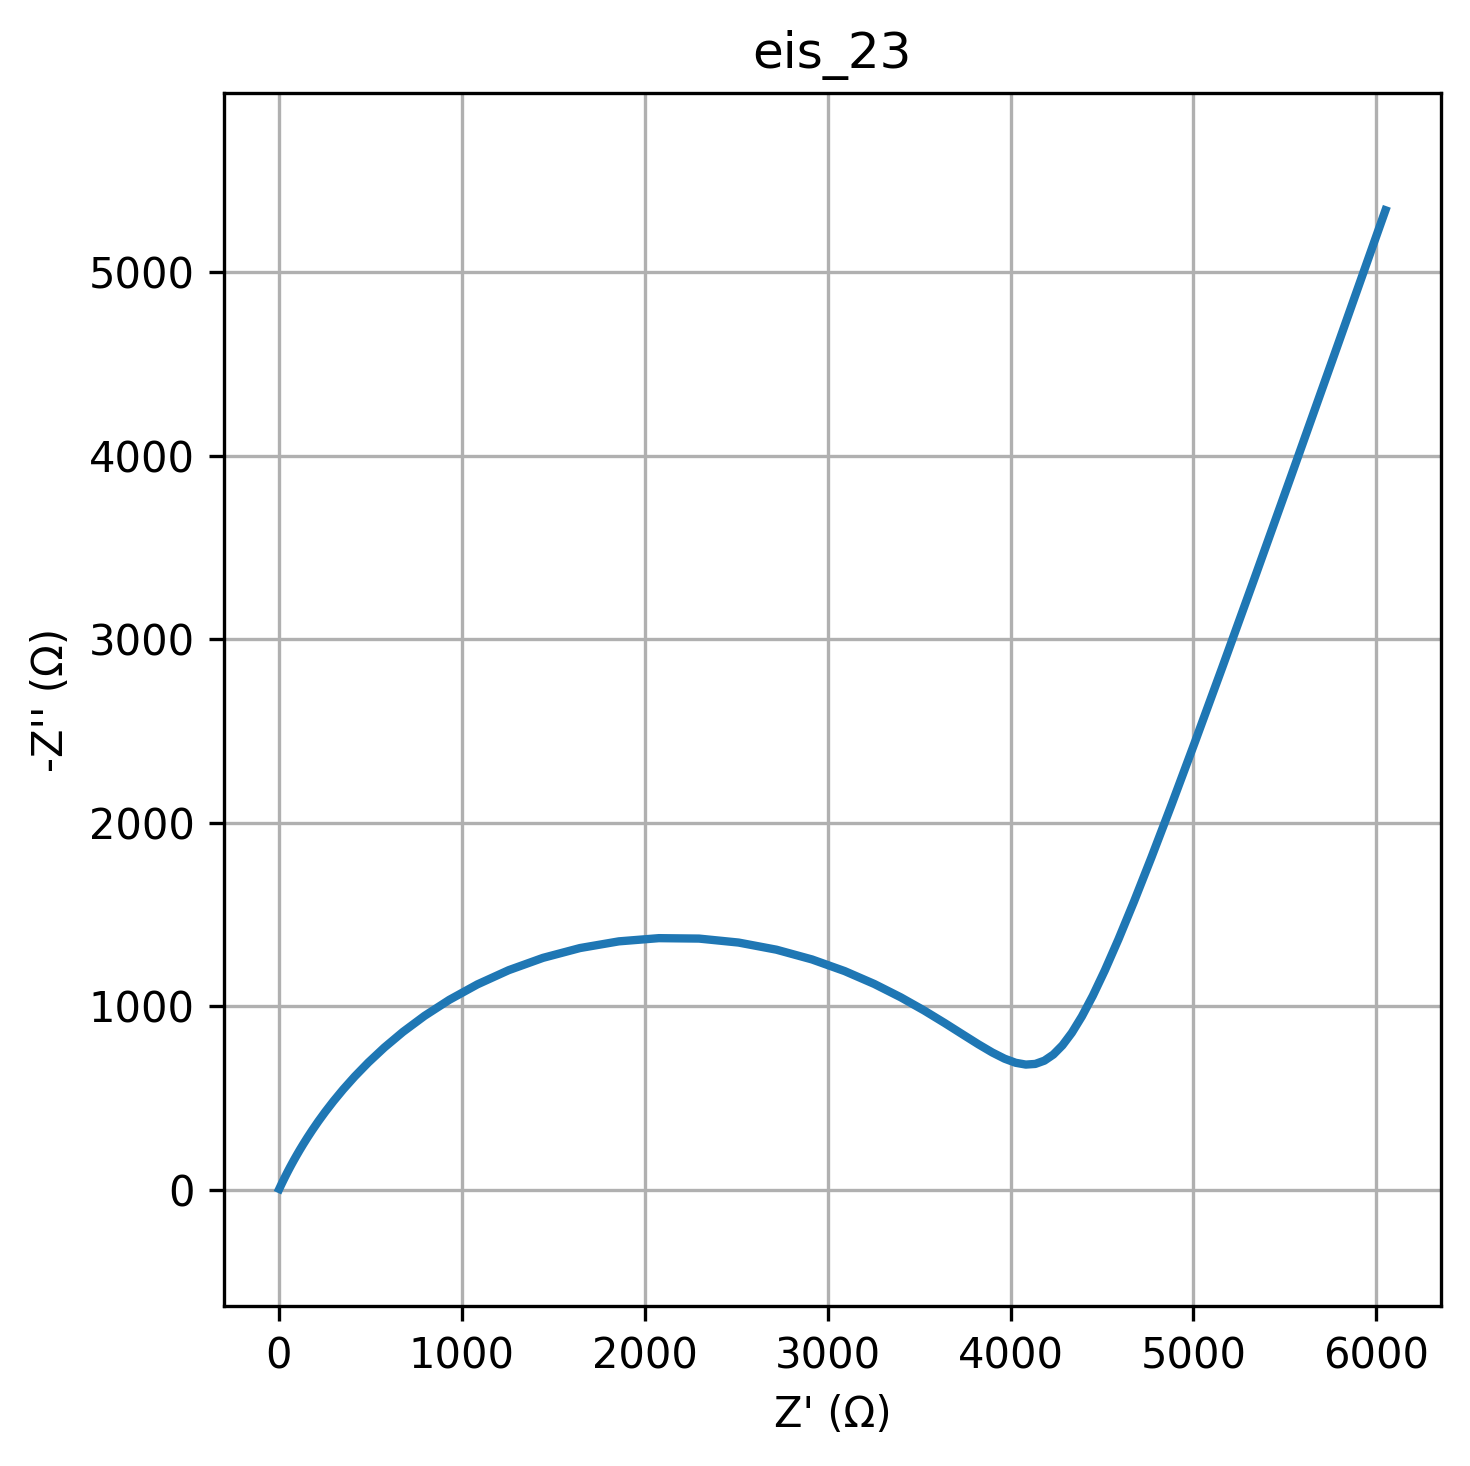

Source data for this figure (header and first rows):
freq, Z_real, Z_imag
0.01, 6050, -5336
0.01226, 5772, -4555
0.01504, 5535, -3891
0.01844, 5333, -3327
0.02262, 5159, -2848
0.02774, 5010, -2443
0.03401, 4881, -2100
0.04171, 4771, -1811
0.05115, 4674, -1567
0.06273, 4590, -1364
0.07693, 4516, -1195
0.09434, 4450, -1057
0.1157, 4390, -944.2
0.1419, 4335, -854.9
0.174, 4284, -786.3
0.2134, 4234, -736.2
0.2617, 4185, -702.9
0.3209, 4135, -685.1
0.3935, 4084, -681.6
0.4826, 4028, -691.4
0.5918, 3968, -713.6
0.7257, 3900, -747.4
0.89, 3825, -791.9
1.091, 3739, -845.9
1.338, 3640, -907.9
1.641, 3528, -976.1
2.013, 3400, -1048
2.468, 3255, -1121
3.027, 3093, -1191
3.712, 2914, -1254
4.552, 2720, -1308
5.583, 2513, -1346
6.846, 2297, -1368
8.396, 2077, -1370
10.3, 1859, -1353
12.63, 1646, -1316
15.48, 1444, -1263
18.99, 1256, -1196
23.29, 1085, -1118
28.56, 932, -1034
35.02, 796.6, -947.3
42.94, 678.6, -859.9
52.66, 576.6, -774.7
64.58, 489.3, -693.4
79.2, 414.9, -617.1
97.13, 351.8, -546.6
119.1, 298.4, -482.3
146.1, 253.2, -424
179.1, 215.1, -371.8
219.7, 183, -325.1
269.4, 155.8, -283.8
330.4, 132.8, -247.2
405.1, 113.3, -215.1
496.8, 96.81, -186.9
609.3, 82.79, -162.2
747.2, 70.87, -140.7
916.3, 60.72, -121.9
1124, 52.07, -105.6
1378, 44.68, -91.38
1690, 38.36, -79.05
... 20 more rows
